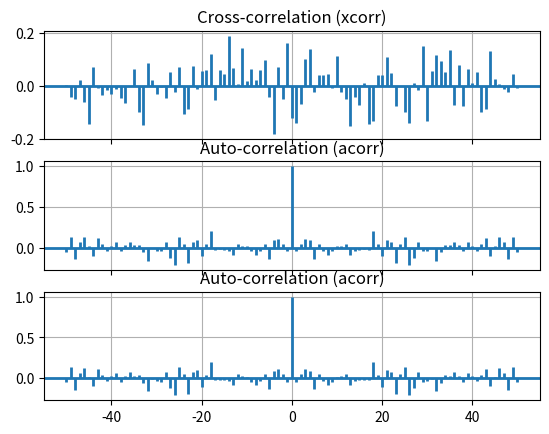

Generate this figure with matplotlib:
import matplotlib.pyplot as plt
import numpy as np

# Fixing random state for reproducibility
np.random.seed(19680801)

x, y = np.random.randn(2, 100)
fig, [ax1, ax2, ax3] = plt.subplots(3, 1, sharex=True)

print(x)
ax1.xcorr(x, y, usevlines=True, maxlags=50, normed=True, lw=2)
ax1.grid(True)
ax1.set_title('Cross-correlation (xcorr)')


print(x)
ax2.acorr(x, usevlines=True, normed=True, maxlags=50, lw=2)
ax2.grid(True)
ax2.set_title('Auto-correlation (acorr)')

ax3.acorr(x, usevlines=True, normed=True, maxlags=50, lw=2)
ax3.grid(True)
ax3.set_title('Auto-correlation (acorr)')

plt.show()